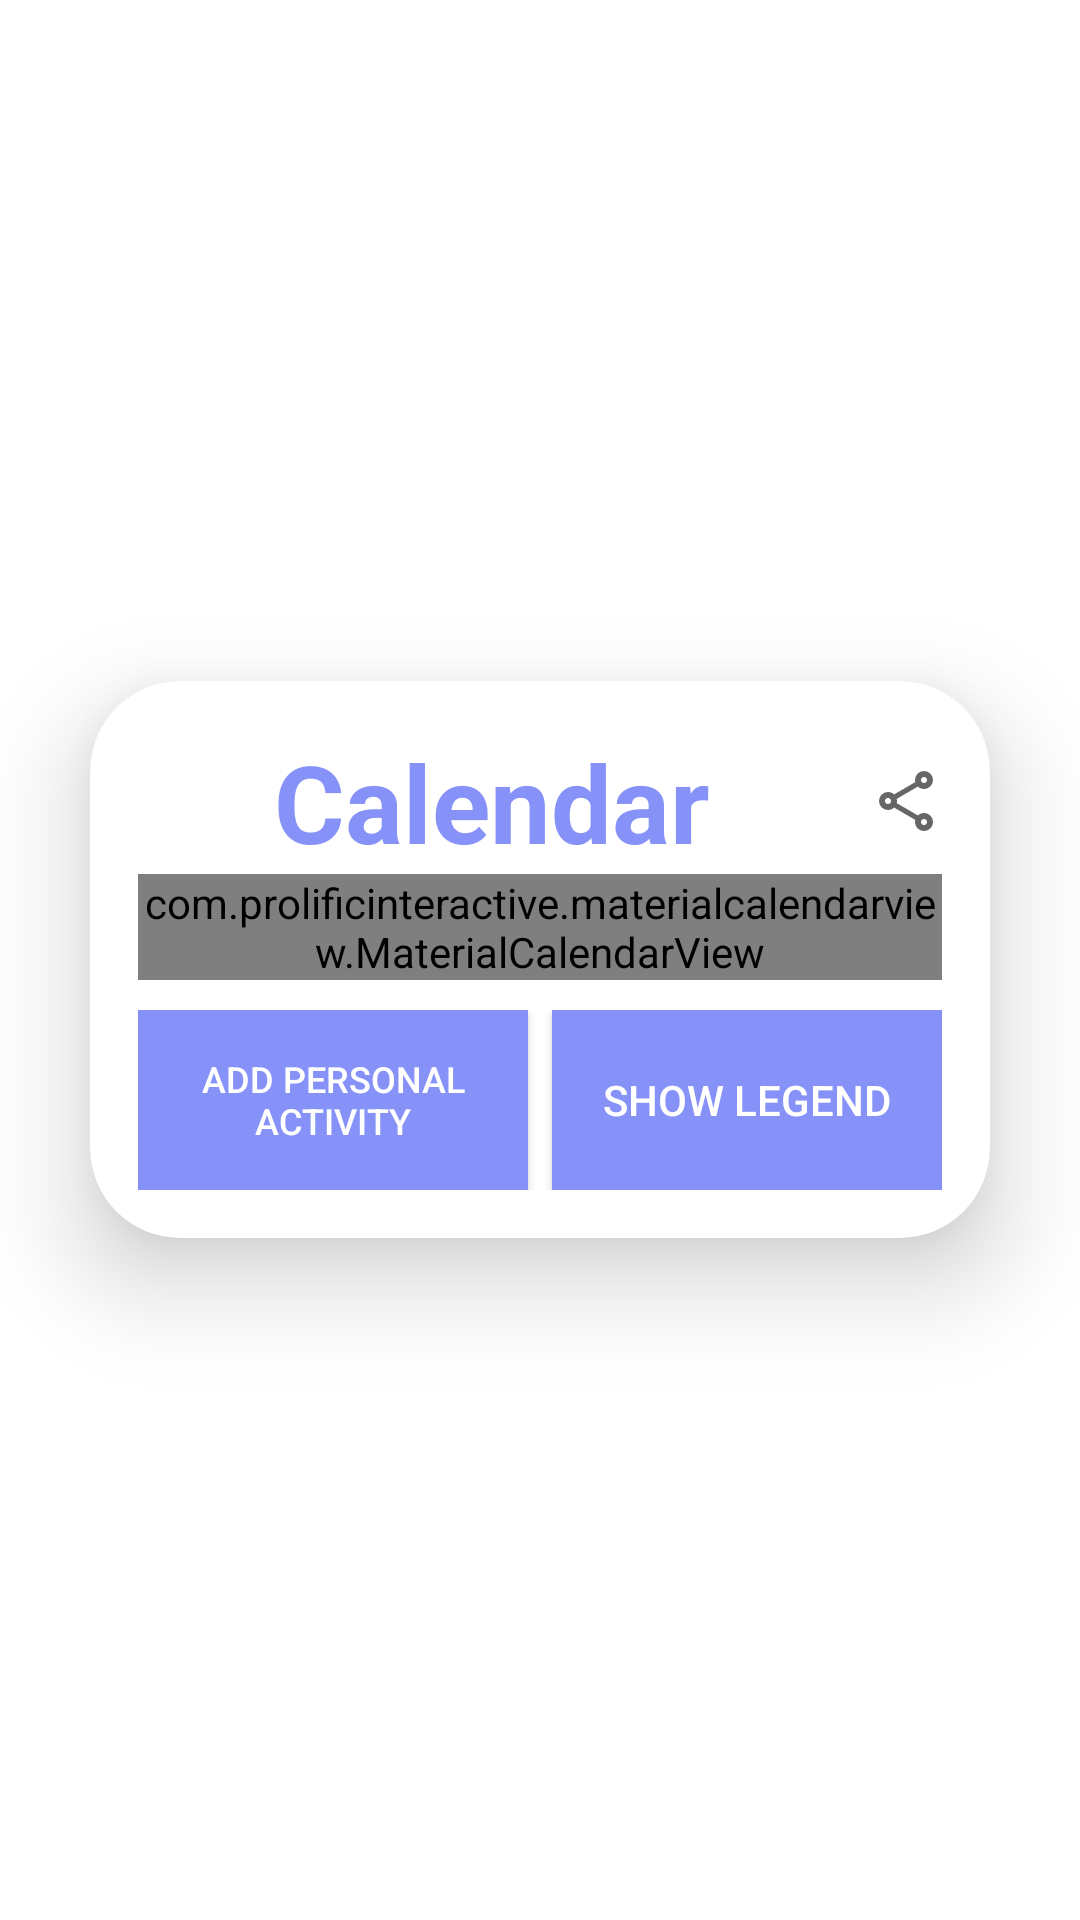

Produce the Android XML layout that renders to this screen, including the resource entries it uses.
<!-- AndroidManifest.xml: application theme Theme.GradeSaver -->
<!-- res/layout/activity_professor_calendar.xml -->
<?xml version="1.0" encoding="utf-8"?>
<LinearLayout xmlns:android="http://schemas.android.com/apk/res/android"
    xmlns:app="http://schemas.android.com/apk/res-auto"
    xmlns:tools="http://schemas.android.com/tools"
    android:layout_width="match_parent"
    android:layout_height="match_parent"
    android:orientation="vertical"
    android:gravity="center"
    android:background="@drawable/background"
    tools:context=".ProfessorCalendarActivity">

    <androidx.cardview.widget.CardView
        android:layout_width="match_parent"
        android:layout_height="wrap_content"
        android:layout_margin="30dp"
        app:cardCornerRadius="30dp"
        app:cardElevation="20dp">

        <LinearLayout
            android:layout_width="match_parent"
            android:layout_height="wrap_content"
            android:orientation="vertical"
            android:gravity="center"
            android:background="@drawable/custom_edittext"
            android:padding="16dp">

            
            <LinearLayout
                android:layout_width="match_parent"
                android:layout_height="wrap_content"
                android:orientation="horizontal"
                android:gravity="center_vertical">

                
                <TextView
                    android:layout_width="0dp"
                    android:layout_height="wrap_content"
                    android:text="Calendar"
                    android:id="@+id/calendarTitle"
                    android:textSize="36sp"
                    android:textAlignment="center"
                    android:textStyle="bold"
                    android:textColor="@color/purple"
                    android:layout_weight="1"/>

                
                <ImageView
                    android:id="@+id/shareIcon"
                    android:layout_width="24dp"
                    android:layout_height="24dp"
                    android:layout_marginStart="8dp"
                    android:src="@drawable/share"
                    android:contentDescription="Share Icon"/>
            </LinearLayout>

            <com.prolificinteractive.materialcalendarview.MaterialCalendarView
                android:id="@+id/calendarView"
                android:layout_width="match_parent"
                android:layout_height="wrap_content"
                app:mcv_showOtherDates="all"
                app:mcv_selectionColor="#8692F7"/>

            
            <LinearLayout
                android:layout_width="match_parent"
                android:layout_height="wrap_content"
                android:orientation="horizontal"
                android:gravity="center"
                android:layout_marginTop="10dp"
                android:weightSum="2">

                <Button
                    android:id="@+id/addPersonalActivityButton"
                    android:layout_width="0dp"
                    android:layout_height="60dp"
                    android:layout_weight="1"
                    android:background="@color/purple"
                    android:padding="10dp"
                    android:text="Add Personal Activity"
                    android:textColor="@color/white"
                    android:textSize="12sp"
                    tools:ignore="TextContrastCheck" />

                
                <Space
                    android:layout_width="8dp"
                    android:layout_height="wrap_content" />

                <Button
                    android:id="@+id/showLegendButton"
                    android:layout_width="0dp"
                    android:layout_height="60dp"
                    android:layout_weight="1"
                    android:background="@color/purple"
                    android:padding="10dp"
                    android:text="Show Legend"
                    android:textColor="@color/white"
                    android:textSize="14sp"
                    tools:ignore="TextContrastCheck" />
            </LinearLayout>

            <TextView
                android:layout_width="match_parent"
                android:layout_height="wrap_content"
                android:text="The activities for: "
                android:id="@+id/reminderTitle"
                android:textSize="24sp"
                android:textAlignment="center"
                android:textStyle="bold"
                android:textColor="@color/purple"
                android:layout_marginTop="20dp"
                android:visibility="gone"/>

            
            <ScrollView
                android:layout_width="match_parent"
                android:id="@+id/scrollView"
                android:layout_height="wrap_content"
                android:layout_marginTop="10dp"
                android:visibility="gone"
                tools:ignore="SpeakableTextPresentCheck">

                <LinearLayout
                    android:id="@+id/hourlyLayout"
                    android:layout_width="match_parent"
                    android:layout_height="wrap_content"
                    android:orientation="vertical"
                    android:padding="16dp">

                    
                </LinearLayout>
            </ScrollView>
        </LinearLayout>

    </androidx.cardview.widget.CardView>

</LinearLayout>
<!-- resources referenced by this layout -->
<resources>
  <color name="purple">#8692f7</color>
  <color name="white">#FFFFFFFF</color>
  <!-- drawable share (drawable) -->
  <vector xmlns:android="http://schemas.android.com/apk/res/android" android:width="24dp" android:height="24dp" android:viewportWidth="960" android:viewportHeight="960" android:tint="?attr/colorControlNormal">
      <path android:fillColor="@android:color/white" android:pathData="M720,880Q670,880 635,845Q600,810 600,760Q600,753 601,745.5Q602,738 604,732L322,568Q305,583 284,591.5Q263,600 240,600Q190,600 155,565Q120,530 120,480Q120,430 155,395Q190,360 240,360Q263,360 284,368.5Q305,377 322,392L604,228Q602,222 601,214.5Q600,207 600,200Q600,150 635,115Q670,80 720,80Q770,80 805,115Q840,150 840,200Q840,250 805,285Q770,320 720,320Q697,320 676,311.5Q655,303 638,288L356,452Q358,458 359,465.5Q360,473 360,480Q360,487 359,494.5Q358,502 356,508L638,672Q655,657 676,648.5Q697,640 720,640Q770,640 805,675Q840,710 840,760Q840,810 805,845Q770,880 720,880ZM720,240Q737,240 748.5,228.5Q760,217 760,200Q760,183 748.5,171.5Q737,160 720,160Q703,160 691.5,171.5Q680,183 680,200Q680,217 691.5,228.5Q703,240 720,240ZM240,520Q257,520 268.5,508.5Q280,497 280,480Q280,463 268.5,451.5Q257,440 240,440Q223,440 211.5,451.5Q200,463 200,480Q200,497 211.5,508.5Q223,520 240,520ZM720,800Q737,800 748.5,788.5Q760,777 760,760Q760,743 748.5,731.5Q737,720 720,720Q703,720 691.5,731.5Q680,743 680,760Q680,777 691.5,788.5Q703,800 720,800ZM720,200Q720,200 720,200Q720,200 720,200Q720,200 720,200Q720,200 720,200Q720,200 720,200Q720,200 720,200Q720,200 720,200Q720,200 720,200ZM240,480Q240,480 240,480Q240,480 240,480Q240,480 240,480Q240,480 240,480Q240,480 240,480Q240,480 240,480Q240,480 240,480Q240,480 240,480ZM720,760Q720,760 720,760Q720,760 720,760Q720,760 720,760Q720,760 720,760Q720,760 720,760Q720,760 720,760Q720,760 720,760Q720,760 720,760Z"/>
  </vector>
  <style name="Theme.GradeSaver" parent="Base.Theme.GradeSaver" />
  <style name="Base.Theme.GradeSaver" parent="Theme.MaterialComponents.DayNight.NoActionBar">
          <item name="colorPrimaryVariant">@color/purple</item>
          <item name="colorPrimary">@color/purple</item>
          <item name="colorOnPrimary">@color/white</item>
          
          
      </style>
</resources>
